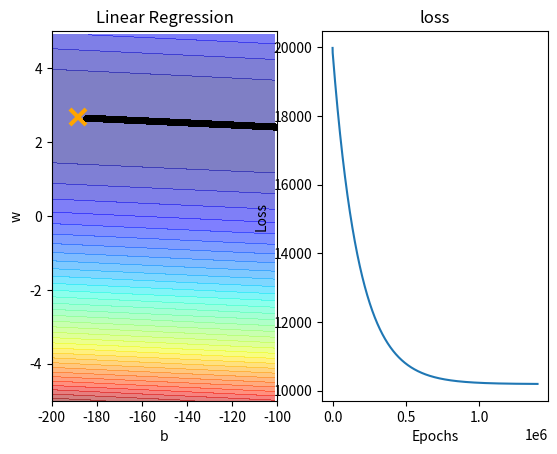
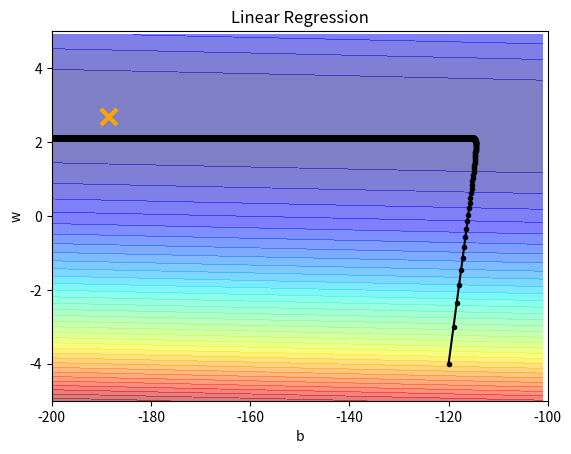

The script that saved these images, in order:
#!/usr/bin/env python3
# -*- coding: utf-8 -*-
"""
Created on Tue Feb  4 19:47:53 2020
[redacted]
Gradient Descent
[redacted]
"""
# Implement linear regression with scikit learn
# Linear regression is a linear approach to modeling the relationship between a dependent variable and one or more independent variable.
# Finding the curve that best fits your data is called regression, and when that curve is a straight line, it's called linear regression.
# 在資料點中找出規律、畫出一條直線

import matplotlib.pyplot as plt
import numpy as np
import time

# formula:   y_data = b + w * x_data (relationship between x and y)
# we need to find the value of b and w from y_data and x_data
# Gradient Descent will be used 

# data 
x_data = [338., 333., 328., 207., 226., 25., 179., 60., 208., 606.] # 10 x_data
y_data = [640., 633., 619., 393., 428., 27., 193., 66., 226., 1591.] # 10 y_data
# turn the list into array
x_d = np.asarray(x_data) 
y_d = np.asarray(y_data) 

x = np.arange(-200, -100, 1) # bias
y = np.arange(-5, 5, 0.1) # weight
Z = np.zeros((len(x), len(y)))
X, Y = np.meshgrid(x, y)

# Loss function
for i in range(len(x)):
    for j in range(len(y)):
        b = x[i]
        w = y[j]
        Z[j][i] = 0 # meshgrid result: y is row, x is col
        for n in range(len(x_data)):
            Z[j][i] += (y_data[n] - b - w * x_data[n]) ** 2
        Z[j][i] /= len(x_data)

# partial differentiate b and w
# Linear Regression
b = -2 # initial b
w = 0.01   # initial w
lr = 0.000005 # learning rate
iteration = 1400000 # epochs

b_hist = [b]
w_hist = [w]
loss_hist = []
start = time.time()

# differentiate two variables and obtain their gradient
for i in range(iteration):
    m = float(len(x_d))
    y_hat = w * x_d  +b
    loss = np.dot(y_d - y_hat, y_d - y_hat) / m
    grad_b = -2.0 * np.sum(y_d - y_hat) / m
    grad_w = -2.0 * np.dot(y_d - y_hat, x_d) / m

    # update parameters
    b -= lr * grad_b
    w -= lr * grad_w

    b_hist.append(b)  # insert
    w_hist.append(w)  # insert
    loss_hist.append(loss) # insert

    # Show some results after 10000 epochs
    if i % 10000 == 0:
        print("Step %i, w: %0.4f, b: %.4f, Loss: %.4f" % (i, w, b, loss))

end = time.time()
print("Time needed: ", end-start)

# Plot the figure
f1 = plt.figure(1)
plt.subplot(1,2,1)
plt.contourf(x, y, Z, 50, alpha=0.5, cmap=plt.get_cmap('jet'))
plt.plot([-188.4], [2.67], 'x', ms=12, mew=3, color='orange')
plt.plot(b_hist, w_hist, 'o-', ms=3, lw=1.5, color='black')
plt.xlim(-200, -100)
plt.ylim(-5, 5)
plt.xlabel('b')
plt.ylabel('w')
plt.title('Linear Regression')

plt.subplot(1,2,2)
loss = np.asarray(loss_hist[2:iteration]) # start from 2 as 1 is defined by us
plt.plot(np.arange(2,iteration), loss)
plt.title('loss')
plt.xlabel('Epochs')
plt.ylabel('Loss')
plt.show()

# The result is bad. Cannot reach the optimum result.
print("-------------------------------------------------------")

# Renew the model
f2 = plt.figure(2)
# Linear regression
b = -120
w = -4
lr = 1
iteration = 100000
b_hist = [b]
w_hist = [w]

lr_b = 0
lr_w = 0
start = time.time()
for i in range(iteration):
    b_grad = 0.0
    w_grad = 0.0
    for n in range(len(x_data)):
        b_grad = b_grad - 2.0 * (y_data[n] - n - w * x_data[n])*1.0
        w_grad = w_grad - 2.0 * (y_data[n] - n - w * x_data[n])*x_data[n]
    lr_b = lr_b + b_grad ** 2
    lr_w = lr_w + w_grad ** 2

    # update parameter 
    b = b - lr/np.sqrt(lr_b) * b_grad
    w = w - lr/np.sqrt(lr_w) * w_grad

    b_hist.append(b)
    w_hist.append(w)

end = time.time()
print("Time needed: ", end-start)

# Plot the figure
plt.contourf(x, y, Z, 50, alpha=0.5, cmap=plt.get_cmap('jet'))  # 填充等高线
plt.plot([-188.4], [2.67], 'x', ms=12, mew=3, color="orange")
plt.plot(b_hist, w_hist, 'o-', ms=3, lw=1.5, color='black')
plt.xlim(-200, -100)
plt.ylim(-5, 5)
plt.xlabel('b')
plt.ylabel('w')
plt.title("Linear Regression")

plt.show()